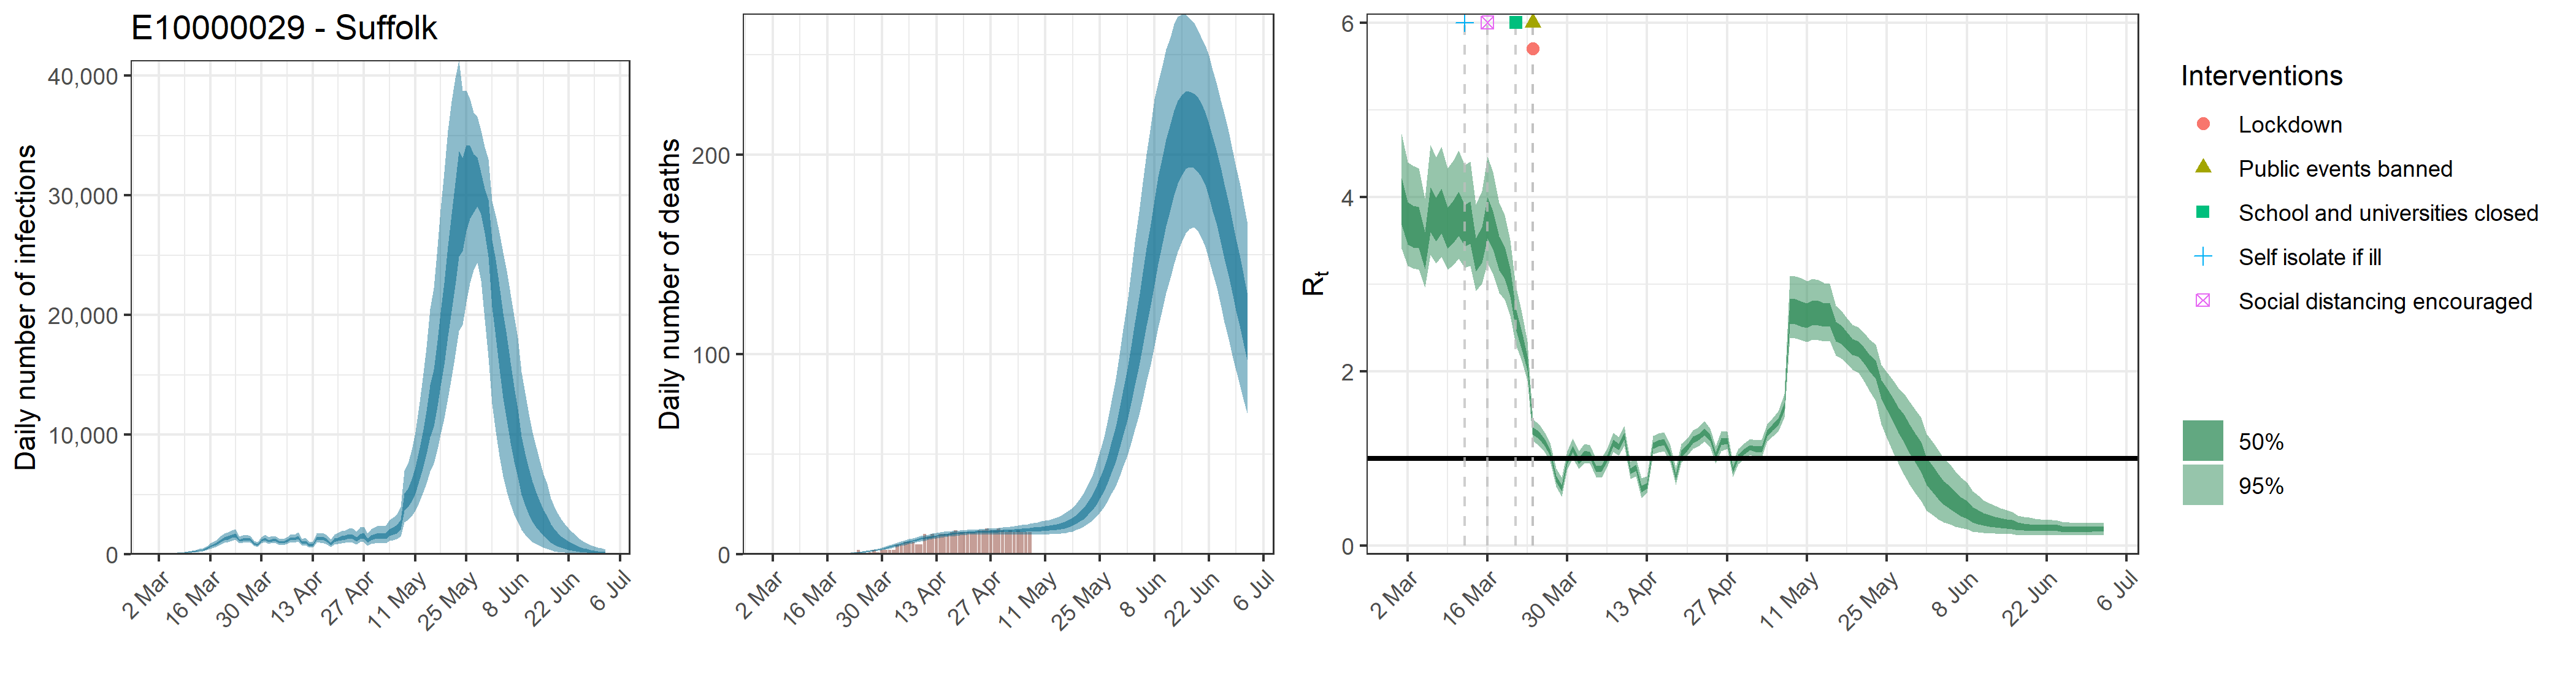

Data behind this chart, as committed beside it:
, date, country, reported_cases, predicted_cases, cases_min, cases_max, cases_min2, cases_max2, reported_deaths, estimated_deaths, deaths_min, deaths_max, deaths_min2, deaths_max2, rt, rt_min, rt_max, rt_min2, rt_max2
1, 2020-03-01, E10000029 - Suffolk, 0, 45.8, 22.72, 75.87, 35.46, 54.91, 0, 4.57964801426751e-14, 2.271582189705e-14, 7.58743761416184e-14, 3.54621950571809e-14, 5.49100748115389e-14, 3.978, 3.409, 4.724, 3.683, 4.219
2, 2020-03-02, E10000029 - Suffolk, 0, 45.8, 22.72, 75.87, 35.46, 54.91, 0, 1.40018183076946e-06, 7.2146851489077e-07, 2.2806505839627e-06, 1.10426170208046e-06, 1.6756876199786e-06, 3.726, 3.212, 4.4, 3.458, 3.944
3, 2020-03-03, E10000029 - Suffolk, 0, 45.8, 22.72, 75.87, 35.46, 54.91, 0, 1.44685455846177e-05, 7.45517465387129e-06, 2.35667227009479e-05, 1.14107042548314e-05, 1.73154387397789e-05, 3.686, 3.181, 4.357, 3.418, 3.9
4, 2020-03-04, E10000029 - Suffolk, 0, 45.8, 22.72, 75.87, 35.46, 54.91, 0, 9.38121826615536e-05, 4.83383904976816e-05, 0.0001528, 7.39855340393909e-05, 0.0001123, 3.674, 3.169, 4.331, 3.414, 3.887
5, 2020-03-05, E10000029 - Suffolk, 0, 45.8, 22.72, 75.87, 35.46, 54.91, 0, 0.000378, 0.0001948, 0.0006158, 0.0002982, 0.0004524, 3.406, 2.962, 3.984, 3.176, 3.593
6, 2020-03-06, E10000029 - Suffolk, 0, 45.8, 22.72, 75.87, 35.46, 54.91, 0, 0.001083, 0.0005579, 0.001764, 0.000854, 0.001296, 3.879, 3.333, 4.596, 3.597, 4.109
7, 2020-03-07, E10000029 - Suffolk, 1, 89.84, 52.69, 135.7, 74.12, 103.5, 0, 0.002539, 0.001308, 0.004136, 0.002002, 0.003039, 3.765, 3.241, 4.453, 3.493, 3.988
8, 2020-03-08, E10000029 - Suffolk, 0, 111.8, 66.33, 167.8, 92.58, 128.5, 0, 0.005032, 0.002593, 0.008195, 0.003968, 0.006022, 3.861, 3.316, 4.573, 3.585, 4.095
9, 2020-03-09, E10000029 - Suffolk, 0, 131.8, 79.76, 195.6, 109.8, 151, 0, 0.008892, 0.004585, 0.01448, 0.007013, 0.01064, 3.668, 3.164, 4.327, 3.408, 3.881
10, 2020-03-10, E10000029 - Suffolk, 2, 168.7, 104.9, 247.9, 142.3, 192.2, 0, 0.01459, 0.007535, 0.02374, 0.01151, 0.01745, 3.737, 3.217, 4.415, 3.469, 3.956
11, 2020-03-11, E10000029 - Suffolk, 1, 217.7, 140.3, 313.1, 185.2, 245.8, 0, 0.02234, 0.01159, 0.0363, 0.01766, 0.0267, 3.83, 3.293, 4.529, 3.555, 4.063
12, 2020-03-12, E10000029 - Suffolk, 3, 265.2, 176.7, 377.1, 228.1, 297.7, 0, 0.03268, 0.01708, 0.05286, 0.0259, 0.039, 3.693, 3.187, 4.367, 3.437, 3.908
13, 2020-03-13, E10000029 - Suffolk, 1, 338.4, 232.5, 473.7, 293.6, 377.1, 0, 0.04627, 0.02445, 0.07442, 0.03683, 0.05507, 3.727, 3.212, 4.403, 3.466, 3.95
14, 2020-03-14, E10000029 - Suffolk, 2, 384.2, 270.3, 531.3, 336.5, 425.6, 0, 0.06349, 0.03409, 0.1015, 0.05078, 0.0753, 3.351, 2.92, 3.913, 3.143, 3.529
15, 2020-03-15, E10000029 - Suffolk, 6, 498.9, 358.1, 676.6, 438.2, 549.8, 0, 0.08545, 0.04689, 0.1356, 0.0688, 0.1008, 3.467, 3.007, 4.071, 3.243, 3.654
16, 2020-03-16, E10000029 - Suffolk, 1, 676.5, 489.7, 909.4, 598.6, 741.1, 0, 0.1132, 0.06343, 0.1781, 0.09196, 0.1328, 3.78, 3.247, 4.463, 3.527, 3.999
17, 2020-03-17, E10000029 - Suffolk, 4, 811.3, 593.3, 1087, 722.8, 887.2, 0, 0.1479, 0.08482, 0.23, 0.121, 0.1723, 3.632, 3.12, 4.287, 3.397, 3.835
18, 2020-03-18, E10000029 - Suffolk, 4, 944.3, 696.5, 1254, 844.7, 1030, 0, 0.1915, 0.1129, 0.2929, 0.1579, 0.2214, 3.362, 2.898, 3.933, 3.158, 3.546
19, 2020-03-19, E10000029 - Suffolk, 1, 1146, 850.3, 1523, 1026, 1249, 0, 0.246, 0.1491, 0.3711, 0.2049, 0.2829, 3.256, 2.82, 3.796, 3.062, 3.428
20, 2020-03-20, E10000029 - Suffolk, 4, 1322, 983.4, 1747, 1184, 1443, 0, 0.3141, 0.1954, 0.4642, 0.2646, 0.3584, 3.028, 2.637, 3.508, 2.858, 3.179
21, 2020-03-21, E10000029 - Suffolk, 9, 1400, 1050, 1835, 1260, 1523, 0, 0.399, 0.2565, 0.5789, 0.3394, 0.452, 2.611, 2.312, 2.985, 2.485, 2.723
22, 2020-03-22, E10000029 - Suffolk, 7, 1530, 1139, 2020, 1374, 1669, 0, 0.5048, 0.3335, 0.7186, 0.4339, 0.5685, 2.359, 2.12, 2.672, 2.247, 2.453
23, 2020-03-23, E10000029 - Suffolk, 16, 1610, 1215, 2102, 1456, 1748, 0, 0.6358, 0.4327, 0.8897, 0.5521, 0.7114, 2.1, 1.891, 2.346, 2.015, 2.175
24, 2020-03-24, E10000029 - Suffolk, 10, 1171, 921.9, 1501, 1068, 1260, 2, 0.7971, 0.5551, 1.094, 0.7005, 0.8842, 1.319, 1.2, 1.452, 1.274, 1.36
25, 2020-03-25, E10000029 - Suffolk, 5, 1265, 997.3, 1622, 1154, 1361, 0, 0.9944, 0.7085, 1.335, 0.8805, 1.097, 1.266, 1.15, 1.393, 1.222, 1.307
26, 2020-03-26, E10000029 - Suffolk, 18, 1283, 1014, 1640, 1172, 1380, 0, 1.232, 0.9024, 1.636, 1.1, 1.351, 1.186, 1.078, 1.304, 1.145, 1.222
27, 2020-03-27, E10000029 - Suffolk, 20, 1226, 972.3, 1565, 1122, 1319, 1, 1.514, 1.132, 1.978, 1.361, 1.651, 1.074, 0.9739, 1.185, 1.037, 1.107
28, 2020-03-28, E10000029 - Suffolk, 6, 907.2, 724, 1159, 829.2, 973.4, 2, 1.843, 1.391, 2.379, 1.667, 2, 0.7674, 0.672, 0.886, 0.7314, 0.8005
29, 2020-03-29, E10000029 - Suffolk, 20, 796.9, 629.1, 1022, 726.8, 857.4, 1, 2.219, 1.692, 2.835, 2.019, 2.401, 0.6629, 0.5661, 0.7842, 0.6246, 0.6951
30, 2020-03-30, E10000029 - Suffolk, 23, 1159, 928.3, 1465, 1065, 1242, 2, 2.64, 2.039, 3.336, 2.418, 2.848, 0.9695, 0.8716, 1.082, 0.9334, 1.004
31, 2020-03-31, E10000029 - Suffolk, 26, 1304, 1042, 1655, 1196, 1398, 2, 3.1, 2.424, 3.884, 2.849, 3.34, 1.114, 1.008, 1.231, 1.074, 1.15
32, 2020-04-01, E10000029 - Suffolk, 29, 1122, 899, 1421, 1028, 1200, 2, 3.594, 2.834, 4.457, 3.318, 3.862, 0.9741, 0.8761, 1.085, 0.9375, 1.008
33, 2020-04-02, E10000029 - Suffolk, 21, 1207, 962, 1533, 1106, 1293, 2, 4.11, 3.284, 5.07, 3.805, 4.403, 1.054, 0.9528, 1.167, 1.015, 1.088
34, 2020-04-03, E10000029 - Suffolk, 30, 1192, 949.1, 1517, 1094, 1282, 5, 4.641, 3.738, 5.683, 4.312, 4.965, 1.042, 0.9429, 1.156, 1.005, 1.075
35, 2020-04-04, E10000029 - Suffolk, 19, 1013, 800.9, 1291, 924.9, 1089, 5, 5.177, 4.191, 6.302, 4.82, 5.519, 0.8833, 0.7859, 0.999, 0.8468, 0.9154
36, 2020-04-05, E10000029 - Suffolk, 31, 1018, 796.6, 1305, 925.9, 1097, 6, 5.708, 4.648, 6.909, 5.327, 6.074, 0.8859, 0.782, 1.007, 0.8485, 0.9198
37, 2020-04-06, E10000029 - Suffolk, 30, 1141, 893.3, 1468, 1041, 1229, 6, 6.23, 5.101, 7.497, 5.83, 6.616, 0.9984, 0.9008, 1.11, 0.9625, 1.031
38, 2020-04-07, E10000029 - Suffolk, 27, 1337, 1043, 1714, 1220, 1442, 6, 6.732, 5.546, 8.053, 6.309, 7.136, 1.18, 1.074, 1.292, 1.141, 1.215
39, 2020-04-08, E10000029 - Suffolk, 38, 1285, 997.2, 1655, 1170, 1387, 5, 7.213, 5.977, 8.577, 6.77, 7.637, 1.136, 1.034, 1.247, 1.097, 1.17
40, 2020-04-09, E10000029 - Suffolk, 27, 1433, 1110, 1847, 1304, 1550, 5, 7.668, 6.393, 9.045, 7.211, 8.103, 1.257, 1.145, 1.374, 1.218, 1.295
41, 2020-04-10, E10000029 - Suffolk, 33, 991.6, 748.8, 1297, 893.2, 1075, 10, 8.092, 6.797, 9.488, 7.623, 8.534, 0.8557, 0.7672, 0.961, 0.822, 0.8871
42, 2020-04-11, E10000029 - Suffolk, 27, 1055, 787.8, 1390, 948, 1147, 9, 8.486, 7.17, 9.921, 8.016, 8.932, 0.8945, 0.7963, 1.006, 0.8578, 0.9275
43, 2020-04-12, E10000029 - Suffolk, 27, 775.4, 556.1, 1047, 684.5, 853.8, 10, 8.847, 7.538, 10.28, 8.373, 9.296, 0.6536, 0.5501, 0.7771, 0.6128, 0.6906
44, 2020-04-13, E10000029 - Suffolk, 18, 811.3, 591, 1102, 720.7, 887.4, 9, 9.179, 7.872, 10.61, 8.71, 9.622, 0.6897, 0.606, 0.7942, 0.6558, 0.7192
45, 2020-04-14, E10000029 - Suffolk, 21, 1319, 971.9, 1752, 1182, 1440, 10, 9.483, 8.189, 10.91, 9.018, 9.922, 1.151, 1.05, 1.261, 1.114, 1.185
46, 2020-04-15, E10000029 - Suffolk, 36, 1309, 957.6, 1746, 1169, 1434, 10, 9.756, 8.459, 11.18, 9.302, 10.18, 1.176, 1.073, 1.284, 1.139, 1.211
47, 2020-04-16, E10000029 - Suffolk, 52, 1311, 947.9, 1761, 1167, 1438, 10, 10, 8.723, 11.39, 9.546, 10.42, 1.19, 1.084, 1.301, 1.152, 1.225
48, 2020-04-17, E10000029 - Suffolk, 31, 1161, 829.2, 1586, 1027, 1277, 11, 10.22, 8.97, 11.59, 9.772, 10.64, 1.046, 0.9548, 1.15, 1.013, 1.077
49, 2020-04-18, E10000029 - Suffolk, 62, 888.3, 620.9, 1237, 776.3, 981.1, 12, 10.42, 9.196, 11.75, 9.978, 10.83, 0.7879, 0.6957, 0.8967, 0.7533, 0.8186
50, 2020-04-19, E10000029 - Suffolk, 31, 1196, 841.4, 1658, 1050, 1321, 11, 10.58, 9.384, 11.89, 10.14, 11.01, 1.052, 0.9504, 1.165, 1.014, 1.088
51, 2020-04-20, E10000029 - Suffolk, 58, 1281, 886.3, 1794, 1124, 1417, 11, 10.73, 9.534, 12.04, 10.29, 11.16, 1.128, 1.034, 1.233, 1.094, 1.16
52, 2020-04-21, E10000029 - Suffolk, 21, 1380, 949, 1942, 1208, 1528, 11, 10.86, 9.687, 12.16, 10.42, 11.28, 1.214, 1.11, 1.322, 1.177, 1.249
53, 2020-04-22, E10000029 - Suffolk, 27, 1433, 976.6, 2027, 1250, 1589, 11, 10.97, 9.783, 12.28, 10.54, 11.39, 1.247, 1.141, 1.358, 1.209, 1.283
54, 2020-04-23, E10000029 - Suffolk, 41, 1534, 1040, 2182, 1334, 1706, 11, 11.06, 9.839, 12.37, 10.62, 11.47, 1.31, 1.199, 1.427, 1.27, 1.346
55, 2020-04-24, E10000029 - Suffolk, 46, 1492, 996.7, 2148, 1293, 1662, 12, 11.14, 9.902, 12.48, 10.67, 11.56, 1.238, 1.135, 1.346, 1.202, 1.273
56, 2020-04-25, E10000029 - Suffolk, 33, 1291, 845.8, 1887, 1108, 1447, 12, 11.2, 9.9, 12.59, 10.73, 11.65, 1.035, 0.9433, 1.138, 1.002, 1.068
57, 2020-04-26, E10000029 - Suffolk, 25, 1534, 1008, 2246, 1307, 1721, 13, 11.27, 9.922, 12.7, 10.77, 11.73, 1.194, 1.087, 1.312, 1.152, 1.232
58, 2020-04-27, E10000029 - Suffolk, 25, 1587, 1023, 2337, 1358, 1783, 12, 11.32, 9.925, 12.83, 10.81, 11.81, 1.206, 1.11, 1.307, 1.171, 1.238
59, 2020-04-28, E10000029 - Suffolk, 24, 1176, 742.6, 1770, 994.5, 1328, 12, 11.39, 9.914, 12.97, 10.84, 11.9, 0.8709, 0.7873, 0.9656, 0.8399, 0.9
60, 2020-04-29, E10000029 - Suffolk, 19, 1402, 880, 2117, 1186, 1585, 13, 11.45, 9.913, 13.16, 10.86, 11.99, 1.019, 0.9343, 1.113, 0.9888, 1.047
... 64 more rows
